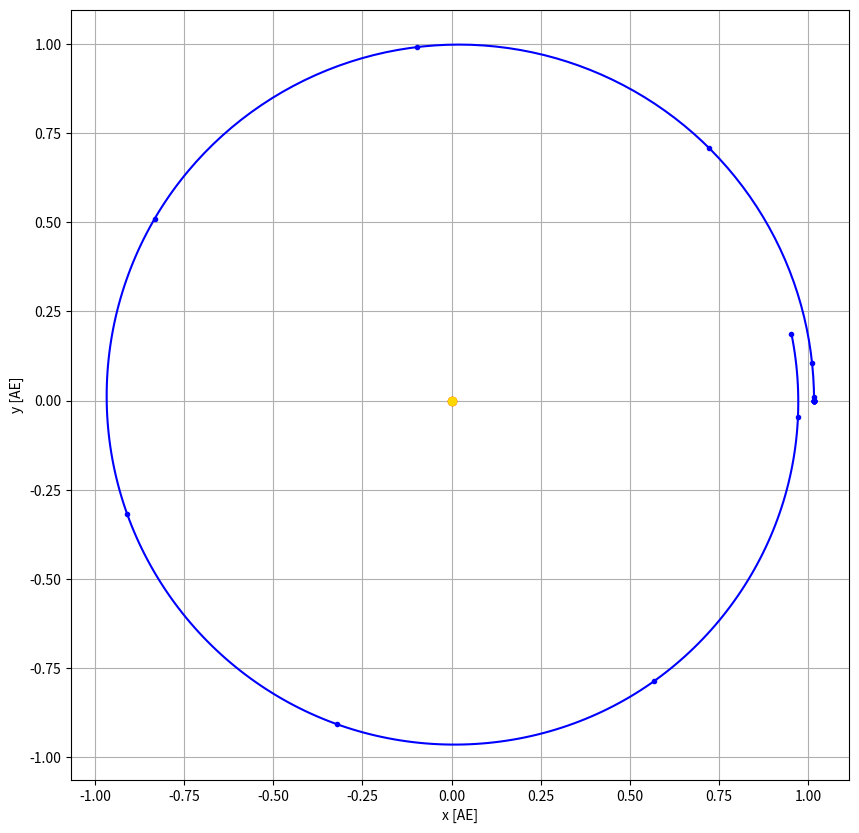

This figure's Python source:
import numpy as np
import matplotlib as mpl
import matplotlib.pyplot as plt
import scipy.integrate
from matplotlib.animation import FuncAnimation

# Simulation of a planetary orbit assuming that the sun is resting

day = 24 * 60 * 60  # [s]
year = 365.25 * day  # [s]

# astronomical unit [m]
AE = 1.495978707e11  # distance from earth to sun

# scale factor for displaying acceleration and speed
scal_a = 20  # [m/s**2]
scal_v = 1e-5  # [m/s]

# Simulation duration T and displayed increment dt [s]
T = 1 * year
dt = 1 * day
M = 1.9885e30  # mass of sun
G = 6.674e-11  # Gravity constant
r0 = np.array([152.10e9, 0.0])  # initial position of planet
v0 = np.array([0.0, 29.29e3])  # initial speed of the planet


def dgl(t, u):
    r, v = np.split(u, 2)
    a = - G * M * r / np.linalg.norm(r) ** 3
    return np.concatenate([v, a])


# position vector at time t=0
u0 = np.concatenate((r0, v0))

# equation of motion
result = scipy.integrate.solve_ivp(dgl, [0, T], u0, dense_output=True)

t_s = result.t
r_s, v_s = np.split(result.y, 2)

# calculate the interpolation on a grid
t = np.arange(0, np.max(t_s), dt)
r, v = np.split(result.sol(t), 2)

fig = plt.figure(figsize=(16, 10))
ax = fig.add_subplot(1, 1, 1)
ax.set_aspect('equal')
ax.set_xlabel('x [AE]')
ax.set_ylabel('y [AE]')
ax.grid()

# plot trajectories of celestial bodies
ax.plot(r_s[0]/ AE, r_s[1]/ AE, '.b')
ax.plot(r[0]/ AE, r[1] / AE, '-b')

# Generate dot plots for the positions of the celestial bodies.
planet, = ax.plot([0], [0], 'o', color='red')
sun, = ax.plot([0], [0], 'o', color='gold')

# Create two arrows for the acceleration vectors
style = mpl.patches.ArrowStyle.Simple(head_length=6, head_width=3)
arrow_a = mpl.patches.FancyArrowPatch((0, 0), (0, 0), color='black', arrowstyle=style)
arrow_v = mpl.patches.FancyArrowPatch((0, 0), (0, 0), color='red', arrowstyle=style)

# add the arrow to the axes
ax.add_artist(arrow_a)
ax.add_artist(arrow_v)

# add a text field to indicate the elapsed time
text_t = ax.text(0.01, 0.95, '', color='blue', transform=ax.transAxes)


# Add a text field to indicate the elapsed time
def update(n):
    # Update the position of the celestial body
    planet.set_data(r[:, n] / AE)

    # Calculate the instantaneous acceleration and update it
    u = np.concatenate((r[:, n], v[:, n]))
    u_point = dgl(t[n], u)
    a = np.split(u_point, 2)[1]

    arrow_a.set_positions(r[:, n] / AE, r[:, n] / AE + scal_a * a)
    arrow_v.set_positions(r[:, n] / AE + scal_v * v[:, n])

    # Update the text field for the time
    text_t.set_text(f't = {t[n] / day: 0f} d')
    return planet, arrow_v, arrow_a, text_t


# Create the animation object and start the animation.
ani = mpl.animation.FuncAnimation(fig, update, interval=30, frames=t.size)
plt.show()
